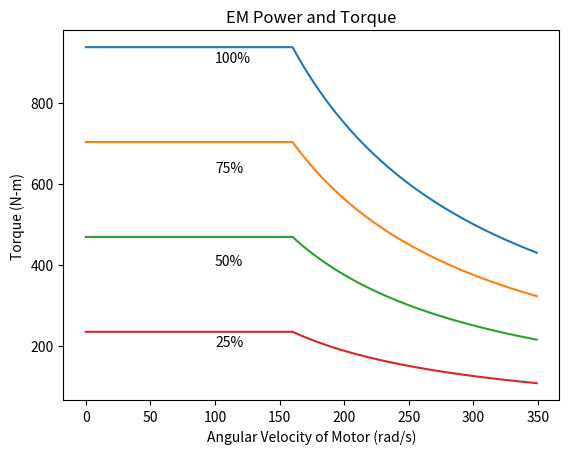

Write the Python code that produced this figure.
# This python code will be used to determine the electric vehicle's
# Power and Torque with respect to motor speed.
 
import numpy as np
import matplotlib.pyplot as plt
 
Xm=np.array([1,0.75,0.5,0.25]) #motor control signal * 100%
constantmotorpower=150000  #W
basemotorspeed=160 #rad/s    assumed from lecture's use
Tmstar=constantmotorpower/basemotorspeed   #N-m
Wmax=350 #rad/s  I have no idea
 
 
def piecewise (Wm):
    if 0 <= Wm <= basemotorspeed:
        return Xm*Tmstar
    elif Wm >= basemotorspeed and Wm <= Wmax:
        return Xm*constantmotorpower/Wm
 
Wm=np.arange(0,Wmax,1)
y=[]
for i in range(len(Wm)):
    y.append(piecewise(Wm[i]))
 
plt.plot(Wm,y)
#plt.plot(Wm,y[1],label="100%")
 
plt.title("EM Power and Torque")
plt.xlabel('Angular Velocity of Motor (rad/s)')
plt.ylabel('Torque (N-m)')
plt.text(100,900,'100%')
plt.text(100,630,'75%')
plt.text(100,400,'50%')
plt.text(100,200,'25%')
plt.show()
